Photos from the image-classification dataset "finalDataset" in the GitHub repository Scharfdk/DeepLearning-Project. Its 9 classes are: beef, bird, bread, cheese, eggs, nuts, pasta, pork, sausage.

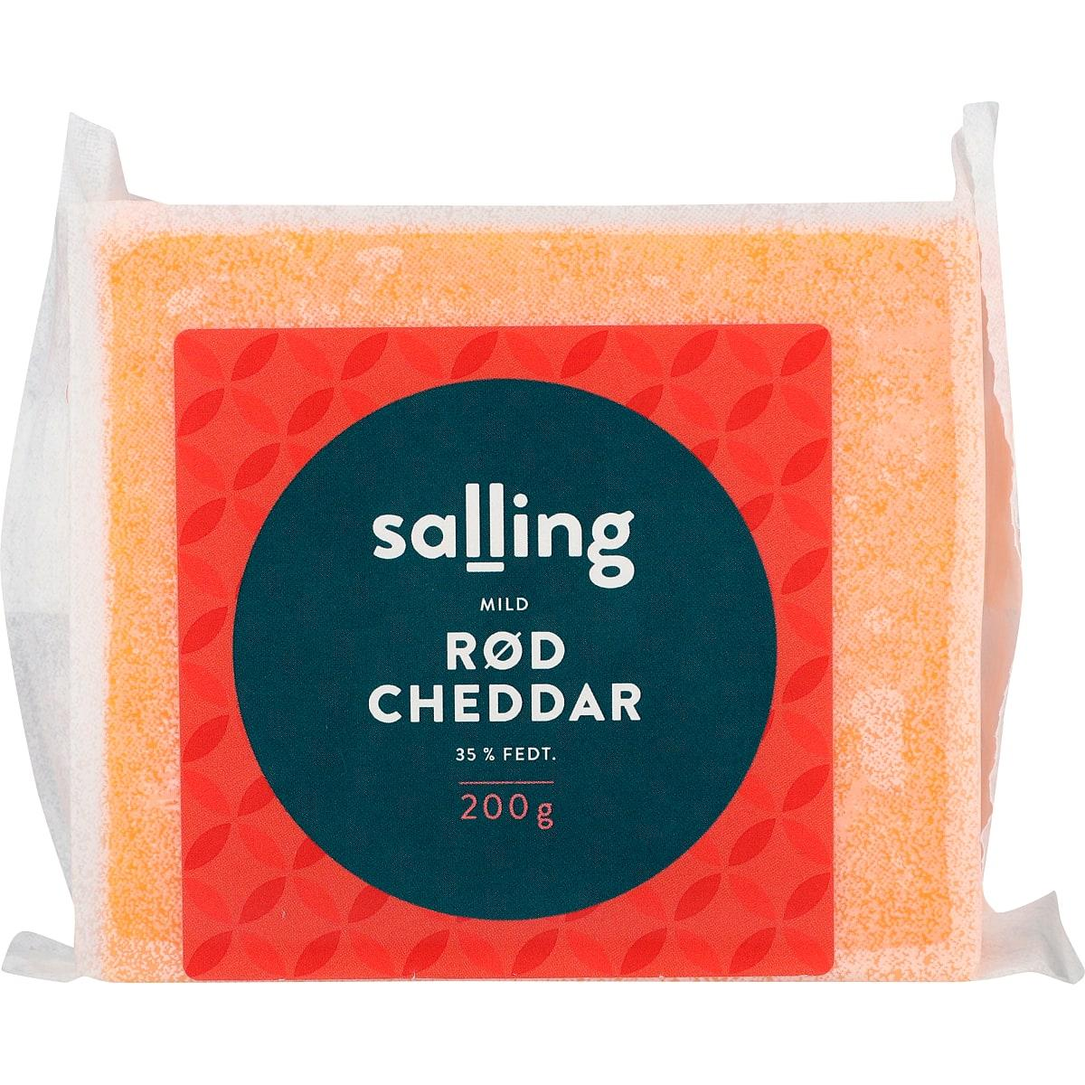
Label: cheese

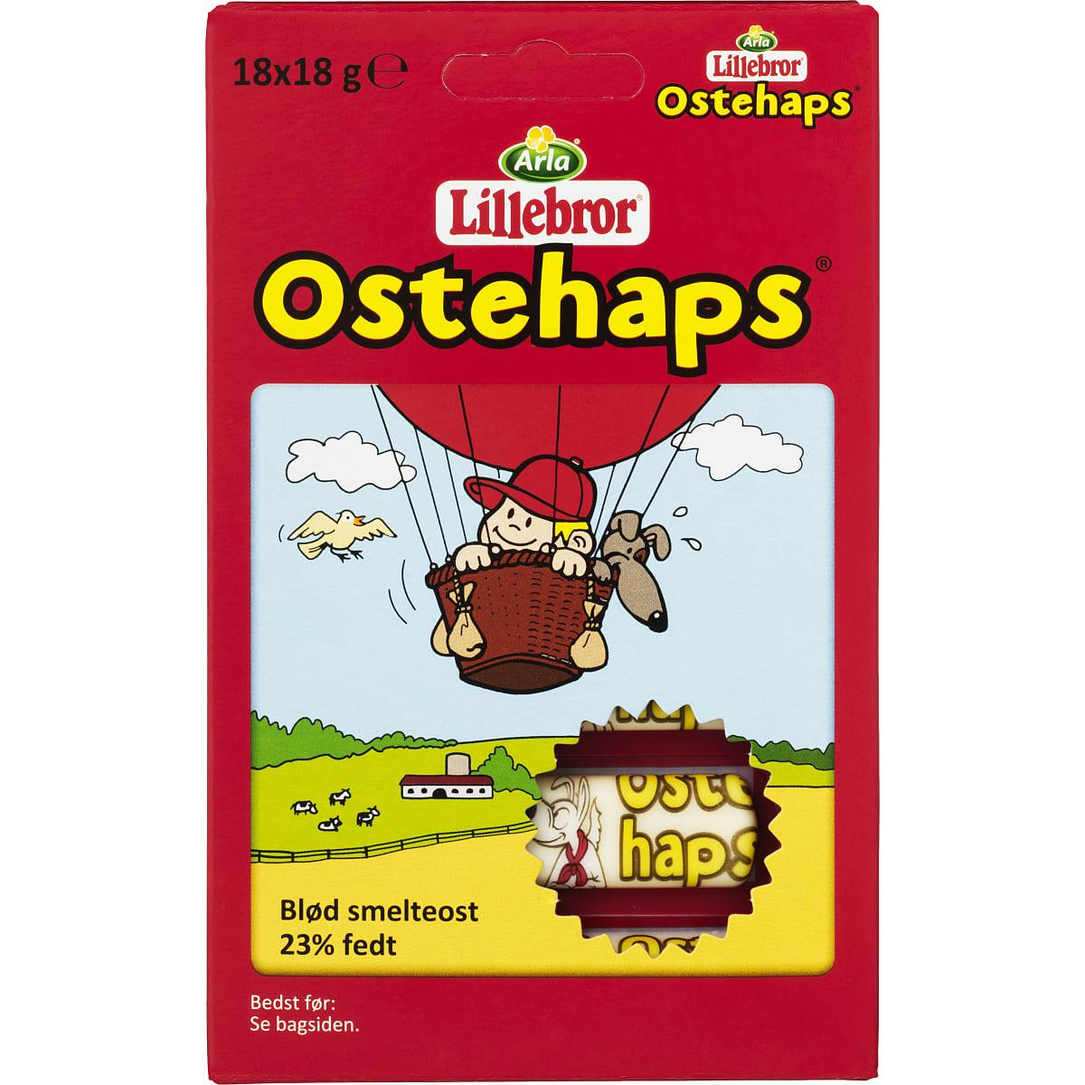
Label: cheese

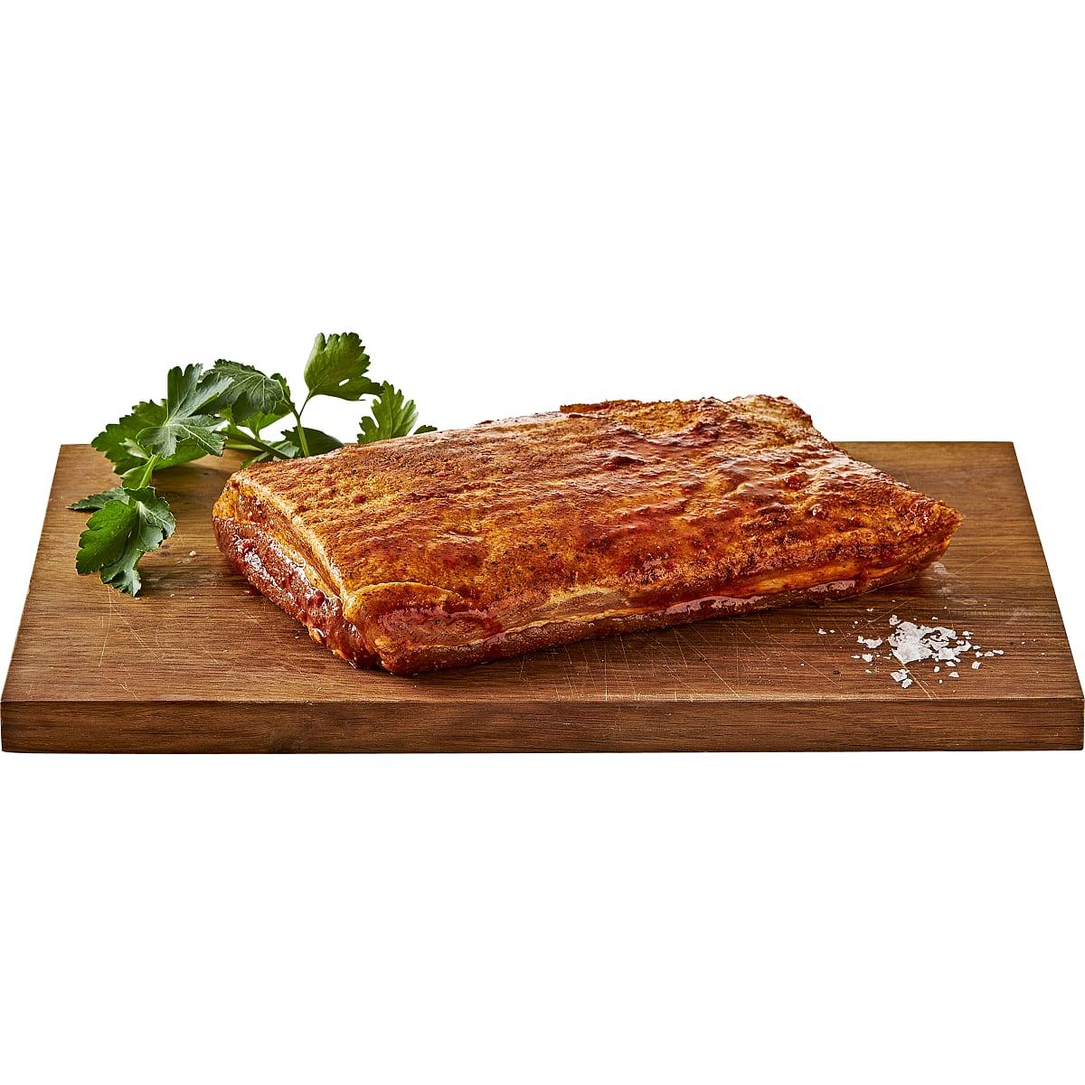
Label: pork

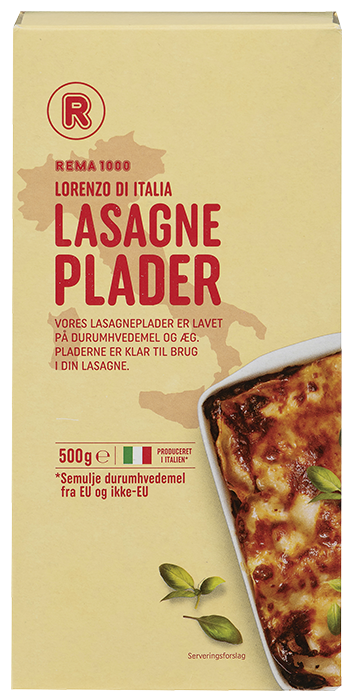
Label: pasta

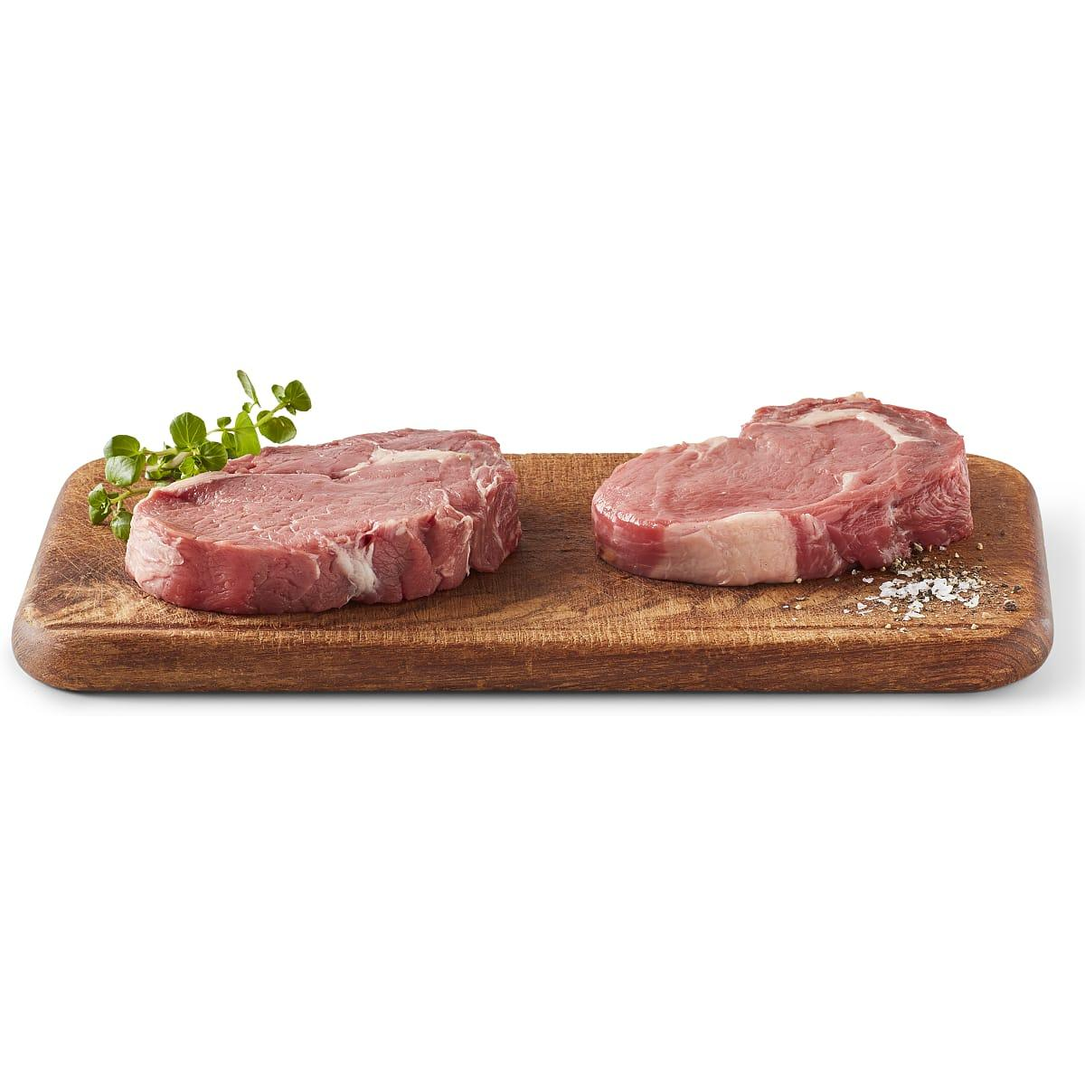
Label: beef

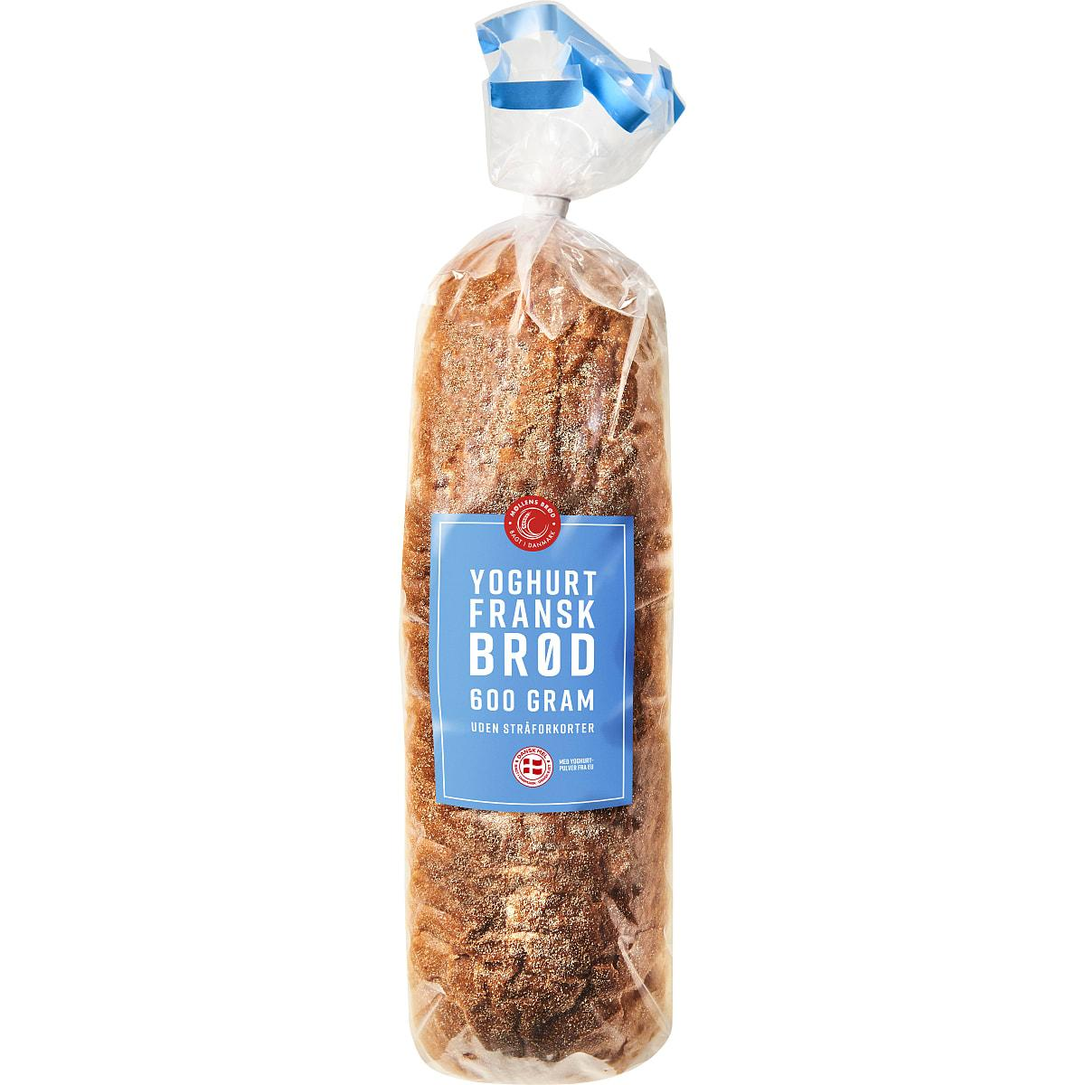
Label: bread
